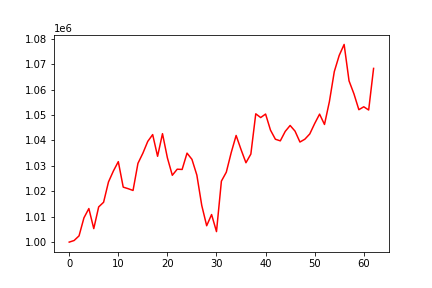

The data file committed next to this chart (first rows):
, 0
0, 1000000
1, 1000638
2, 1002459
3, 1009553
4, 1013206
5, 1005316
6, 1013853
7, 1015679
8, 1023678
9, 1027992
10, 1031665
11, 1021632
12, 1021029
13, 1020327
14, 1030987
15, 1034964
16, 1039635
17, 1042309
18, 1033765
19, 1042674
20, 1033151
21, 1026299
22, 1028693
23, 1028588
24, 1035010
25, 1032568
26, 1026367
27, 1014416
28, 1006438
29, 1010850
30, 1004137
31, 1023999
32, 1027521
33, 1035235
34, 1041968
35, 1036421
36, 1031232
37, 1034645
38, 1050486
39, 1049010
40, 1050389
41, 1044059
42, 1040478
43, 1039844
44, 1043554
45, 1045899
46, 1043667
47, 1039381
48, 1040496
49, 1042562
50, 1046651
51, 1050356
52, 1046292
53, 1055298
54, 1067112
55, 1073479
56, 1077780
57, 1063451
58, 1058337
59, 1052107
... 3 more rows
